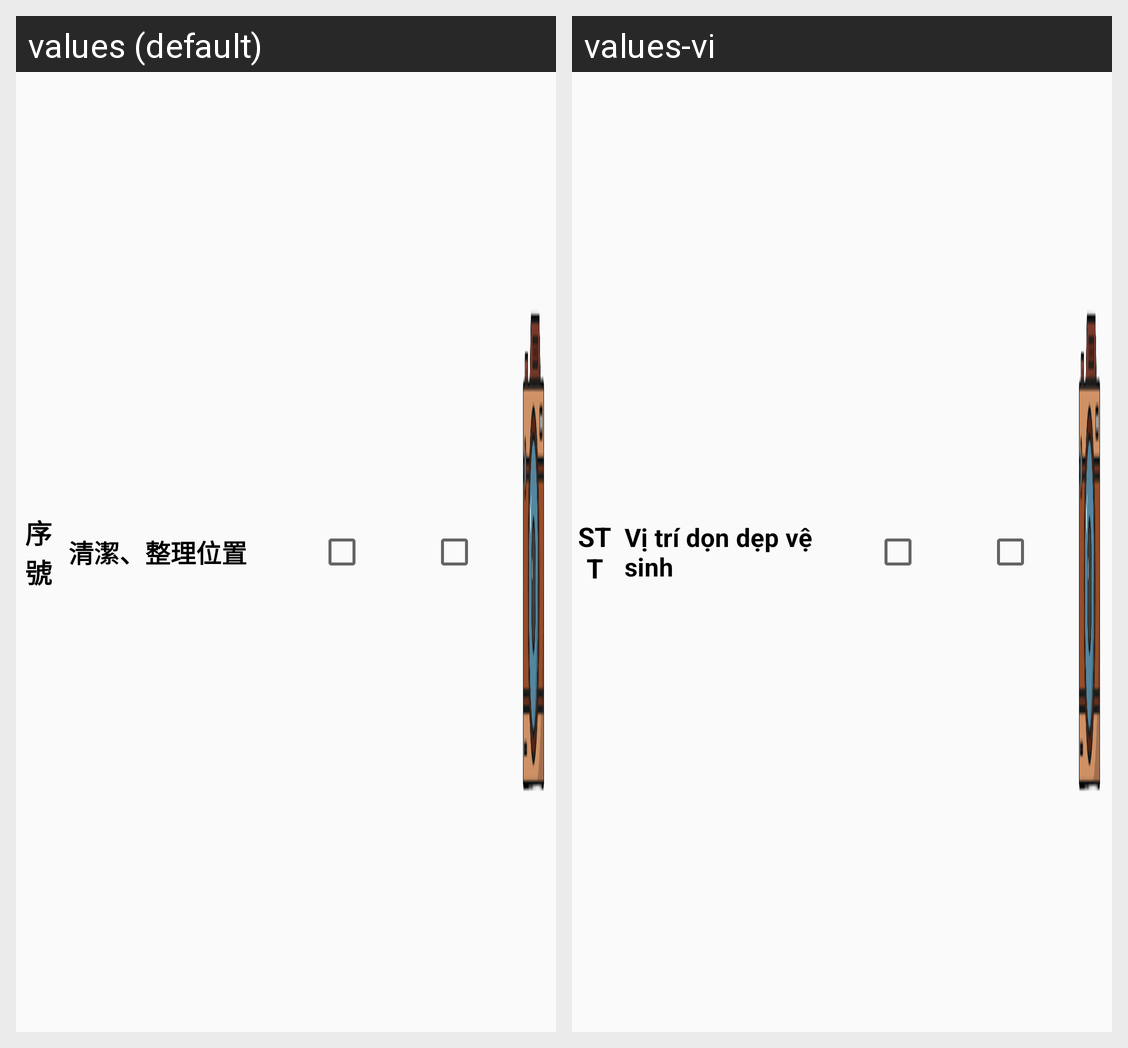

Locale-by-locale string values for the Android screen shown in this grid:
Android screen res/layout/kt04_hm0102_fragment_row.xml rendered under 2 locales, left to right: values (default), values-vi. Device: Nexus 5 (rendered at 1080×1920; each locale shown at half size, 540×960, under a caption strip naming it); theme AppTheme.
Strings drawn on this screen, with the default value and each locale's value (text and hints the layout hard-codes, and strings that could not be matched under every locale, appear in the picture but are not listed):

tt_stt
  values: 序號
  values-vi: STT

vitridondep
  values: 清潔、整理位置
  values-vi: Vị trí dọn dẹp vệ sinh
